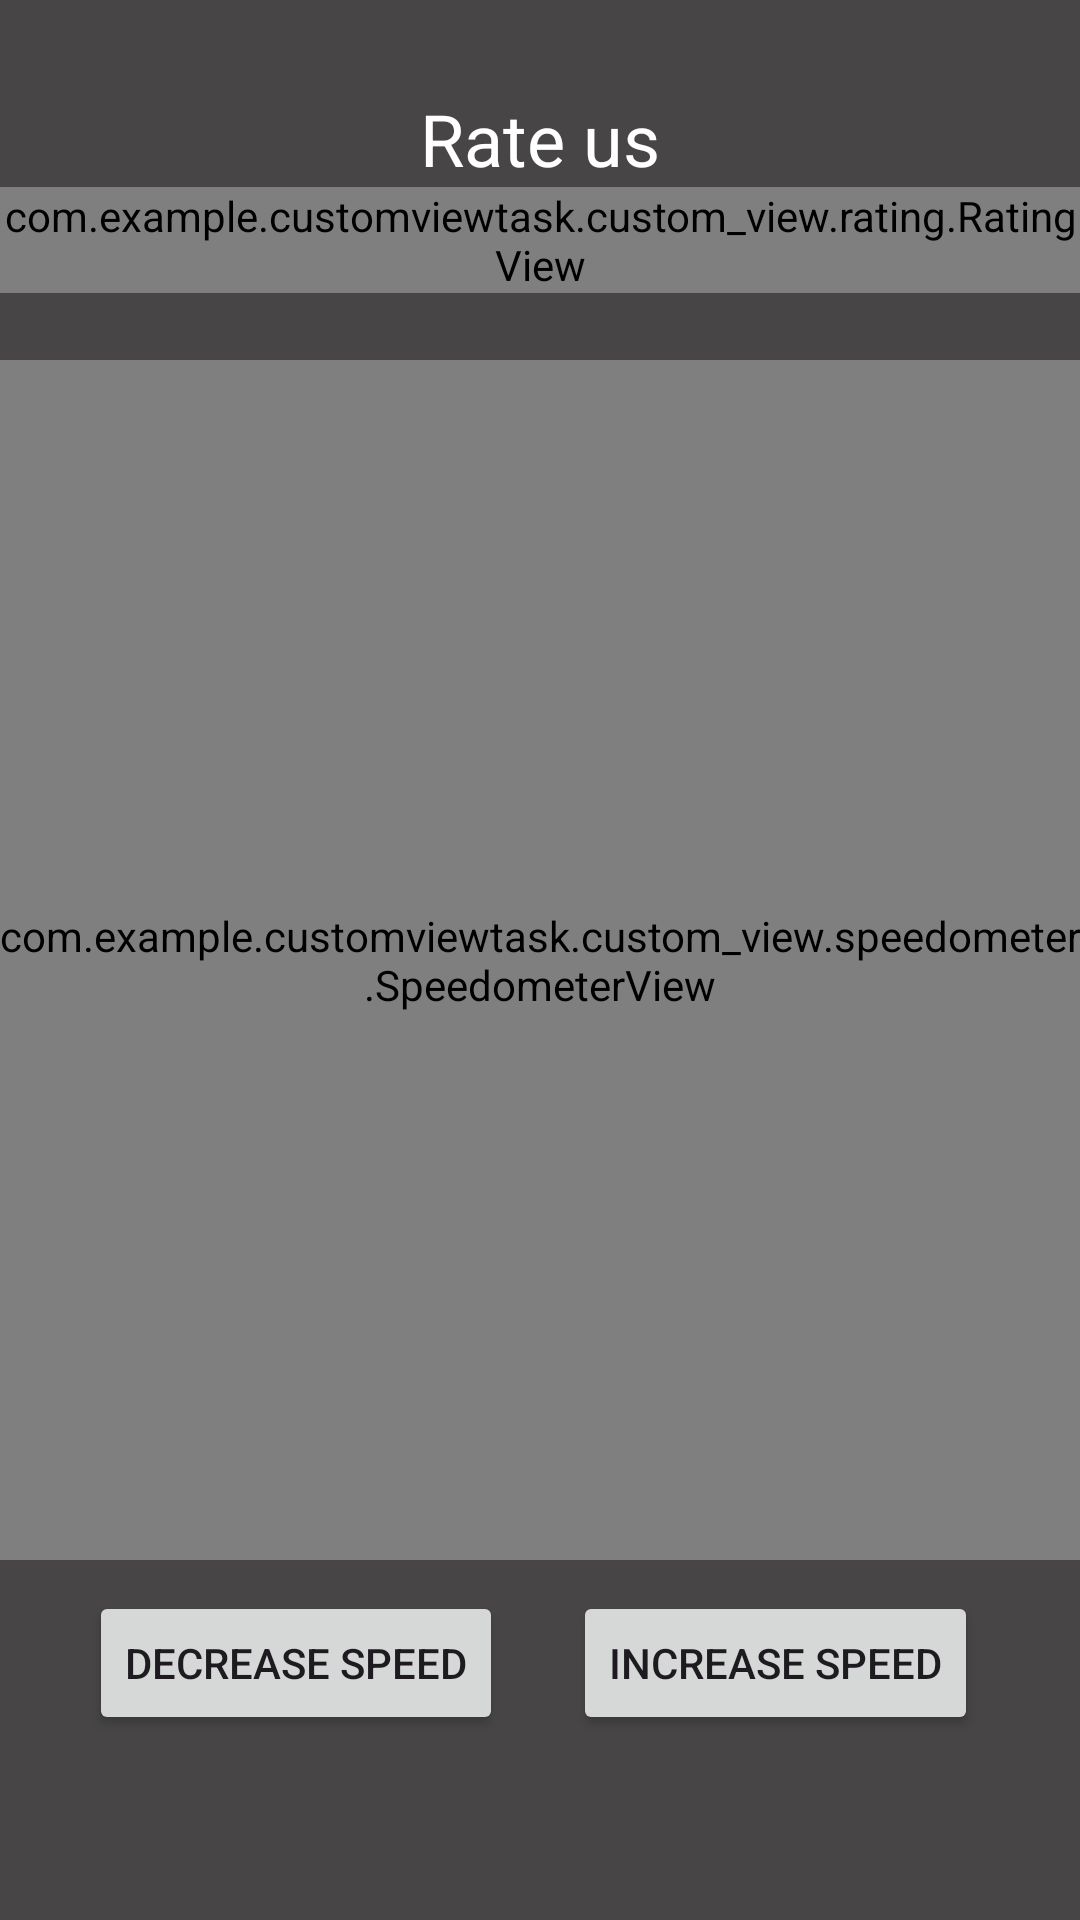

Write the Android layout XML for this screen, with the resource values it uses.
<!-- AndroidManifest.xml: application theme Theme.CustomVIewTask -->
<!-- res/layout/screen_first.xml -->
<?xml version="1.0" encoding="utf-8"?>
<androidx.constraintlayout.widget.ConstraintLayout xmlns:android="http://schemas.android.com/apk/res/android"
    xmlns:app="http://schemas.android.com/apk/res-auto"
    xmlns:tools="http://schemas.android.com/tools"
    android:layout_width="match_parent"
    android:layout_height="match_parent"
    android:background="#474545"
    tools:context=".FirstScreen">

    <TextView
        android:id="@+id/txtSmth"
        android:layout_width="wrap_content"
        android:layout_height="wrap_content"
        android:layout_marginTop="30dp"
        android:text="Rate us"
        android:textColor="@color/white"
        android:textSize="24sp"
        app:layout_constraintLeft_toLeftOf="parent"
        app:layout_constraintRight_toRightOf="parent"
        app:layout_constraintTop_toTopOf="parent" />

    <com.example.customviewtask.custom_view.rating.RatingView
        android:layout_width="match_parent"
        android:layout_height="wrap_content"
        app:numStars="5"
        app:rating="0"
        app:starSize="32dp"
        app:starSpacing="10dp"
        app:layout_constraintTop_toBottomOf="@id/txtSmth" />

    <com.example.customviewtask.custom_view.speedometer.SpeedometerView
        android:id="@+id/speedometerView"
        android:layout_width="match_parent"
        android:layout_height="400dp"
        app:layout_constraintTop_toTopOf="parent"
        app:layout_constraintBottom_toBottomOf="parent"/>

    <Button
        android:id="@+id/decrementSpeedBtn"
        android:layout_width="wrap_content"
        android:layout_height="wrap_content"
        android:text="Decrease speed"
        app:layout_constraintBottom_toBottomOf="parent"
        app:layout_constraintHorizontal_bias="0.134"
        app:layout_constraintLeft_toLeftOf="parent"
        app:layout_constraintRight_toRightOf="parent"
        app:layout_constraintTop_toTopOf="parent"
        app:layout_constraintVertical_bias="0.896" />

    <Button
        android:id="@+id/incrementSpeedBtn"
        android:layout_width="wrap_content"
        android:layout_height="wrap_content"
        android:text="Increase speed"
        app:layout_constraintBottom_toBottomOf="parent"
        app:layout_constraintHorizontal_bias="0.849"
        app:layout_constraintLeft_toLeftOf="parent"
        app:layout_constraintRight_toRightOf="parent"
        app:layout_constraintTop_toTopOf="parent"
        app:layout_constraintVertical_bias="0.896" />

</androidx.constraintlayout.widget.ConstraintLayout>
<!-- resources referenced by this layout -->
<resources>
  <style name="Theme.CustomVIewTask" parent="Base.Theme.CustomVIewTask" />
  <style name="Base.Theme.CustomVIewTask" parent="Theme.Material3.DayNight.NoActionBar">
          
          
      </style>
  <!-- not gathered from this repository: default colours our renderer supplied (Android Studio template values) -->
  <color name="white">#FFFFFFFF</color>
</resources>
